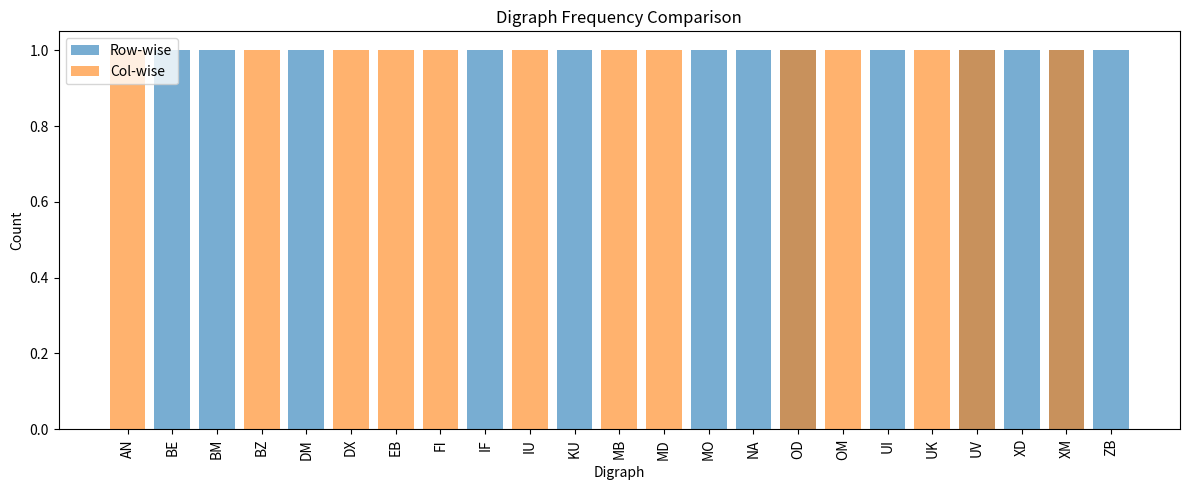

This figure's Python source:
import string
import matplotlib.pyplot as plt
from collections import Counter

# === 2 & 3: KEY MATRIX GENERATION ===
def generate_row_key_matrix(secret_key):
    secret_key = secret_key.upper().replace("J", "I")
    key_letters = []
    for ch in secret_key:
        if ch.isalpha() and ch not in key_letters:
            key_letters.append(ch)
    for ch in "ABCDEFGHIKLMNOPQRSTUVWXYZ":
        if ch not in key_letters:
            key_letters.append(ch)
    return [key_letters[i*5:(i+1)*5] for i in range(5)]

def generate_column_key_matrix(secret_key):
    secret_key = secret_key.upper().replace("J", "I")
    key_letters = []
    for ch in secret_key:
        if ch.isalpha() and ch not in key_letters:
            key_letters.append(ch)
    for ch in "ABCDEFGHIKLMNOPQRSTUVWXYZ":
        if ch not in key_letters:
            key_letters.append(ch)
    columns = [key_letters[i*5:(i+1)*5] for i in range(5)]
    return [list(row) for row in zip(*columns)] # transpose

def display_matrix(matrix):
    print("\nKey Matrix:")
    for row in matrix:
        print(' '.join(row))
    print()

# === 5: PLAINTEXT PREPROCESSING & CIPHER ROUTINES ===
def prepare_bigrams(text):
    text = text.upper().replace("J", "I")
    text = ''.join(c for c in text if c.isalpha())
    pairs = []
    i=0
    while i < len(text):
        first = text[i]
        second = text[i+1] if i+1 < len(text) else 'X'
        if first == second:
            pairs.append(first + 'X')
            i += 1
        else:
            pairs.append(first + second)
            i += 2
    if len(pairs[-1]) == 1:
        pairs[-1] += 'X'
    return pairs

def locate_char(matrix, ch):
    for row_idx, row in enumerate(matrix):
        for col_idx, val in enumerate(row):
            if val == ch:
                return row_idx, col_idx
    raise ValueError(f"Char {ch} not in matrix")

def encrypt_pair(matrix, ch1, ch2):
    r1, c1 = locate_char(matrix, ch1)
    r2, c2 = locate_char(matrix, ch2)
    if r1 == r2:
        return matrix[r1][(c1+1)%5] + matrix[r2][(c2+1)%5]
    if c1 == c2:
        return matrix[(r1+1)%5][c1] + matrix[(r2+1)%5][c2]
    return matrix[r1][c2] + matrix[r2][c1]

def decrypt_pair(matrix, ch1, ch2):
    r1, c1 = locate_char(matrix, ch1)
    r2, c2 = locate_char(matrix, ch2)
    if r1 == r2:
        return matrix[r1][(c1-1)%5] + matrix[r2][(c2-1)%5]
    if c1 == c2:
        return matrix[(r1-1)%5][c1] + matrix[(r2-1)%5][c2]
    return matrix[r1][c2] + matrix[r2][c1]

def playfair_encrypt(plain_text, secret_key, layout='row'):
    matrix = generate_row_key_matrix(secret_key) if layout == 'row' else generate_column_key_matrix(secret_key)
    bigrams = prepare_bigrams(plain_text)
    return ''.join(encrypt_pair(matrix, pair[0], pair[1]) for pair in bigrams)

def playfair_decrypt(cipher_text, secret_key, layout='row'):
    matrix = generate_row_key_matrix(secret_key) if layout == 'row' else generate_column_key_matrix(secret_key)
    bigrams = [cipher_text[i:i+2] for i in range(0, len(cipher_text), 2)]
    return ''.join(decrypt_pair(matrix, pair[0], pair[1]) for pair in bigrams)

# === 4: COMPARATIVE ANALYSIS ===
def analyze_cipher_difference(ct1, ct2):
    diff = sum(x != y for x, y in zip(ct1, ct2))
    print(f"\nHamming Distance: {diff}/{len(ct1)} differing characters")
    freq1 = Counter(ct1[i:i+2] for i in range(0, len(ct1), 2))
    freq2 = Counter(ct2[i:i+2] for i in range(0, len(ct2), 2))
    labels = sorted(set(freq1) | set(freq2))
    v1 = [freq1.get(label, 0) for label in labels]
    v2 = [freq2.get(label, 0) for label in labels]
    plt.figure(figsize=(12, 5))
    plt.bar(labels, v1, alpha=0.6, label='Row-wise')
    plt.bar(labels, v2, alpha=0.6, label='Col-wise')
    plt.title('Digraph Frequency Comparison')
    plt.xlabel('Digraph')
    plt.ylabel('Count')
    plt.xticks(rotation=90)
    plt.legend()
    plt.tight_layout()
    plt.show()

# === 6: BRUTE-FORCE CRYPTANALYSIS ===
def looks_like_english(text):
    return any(word in text for word in ["THE", "AND", "ING", "ION"])

def brute_force_decrypt(cipher_text, trial_keys):
    print("\nStarting brute-force attack...")
    for test_key in trial_keys:
        for layout_type in ('row', 'col'):
            try:
                possible = playfair_decrypt(cipher_text, test_key, layout_type)
                if looks_like_english(possible):
                    print(f"Match: Key={test_key}, Mode={layout_type}")
                    print("Decrypted:", possible)
                    return
            except:
                continue
    print("No match found.")

# === RUN SAMPLE ===
if __name__ == '__main__':
    secret = "PLAYFAIR EXAMPLE"
    message = "Hide the gold in the tree stump"
    print("Original:", message)

    row_encrypted = playfair_encrypt(message, secret, 'row')
    col_encrypted = playfair_encrypt(message, secret, 'col')

    print("Row-wise:", row_encrypted)
    print("Col-wise:", col_encrypted)

    display_matrix(generate_row_key_matrix(secret))
    display_matrix(generate_column_key_matrix(secret))

    print("Decrypted Row:", playfair_decrypt(row_encrypted, secret, 'row'))
    print("Decrypted Col:", playfair_decrypt(col_encrypted, secret, 'col'))

    analyze_cipher_difference(row_encrypted, col_encrypted)
    brute_force_decrypt(row_encrypted, ["SECRET", "PLAYFAIR", "EXAMPLE", "KEYWORD"])
